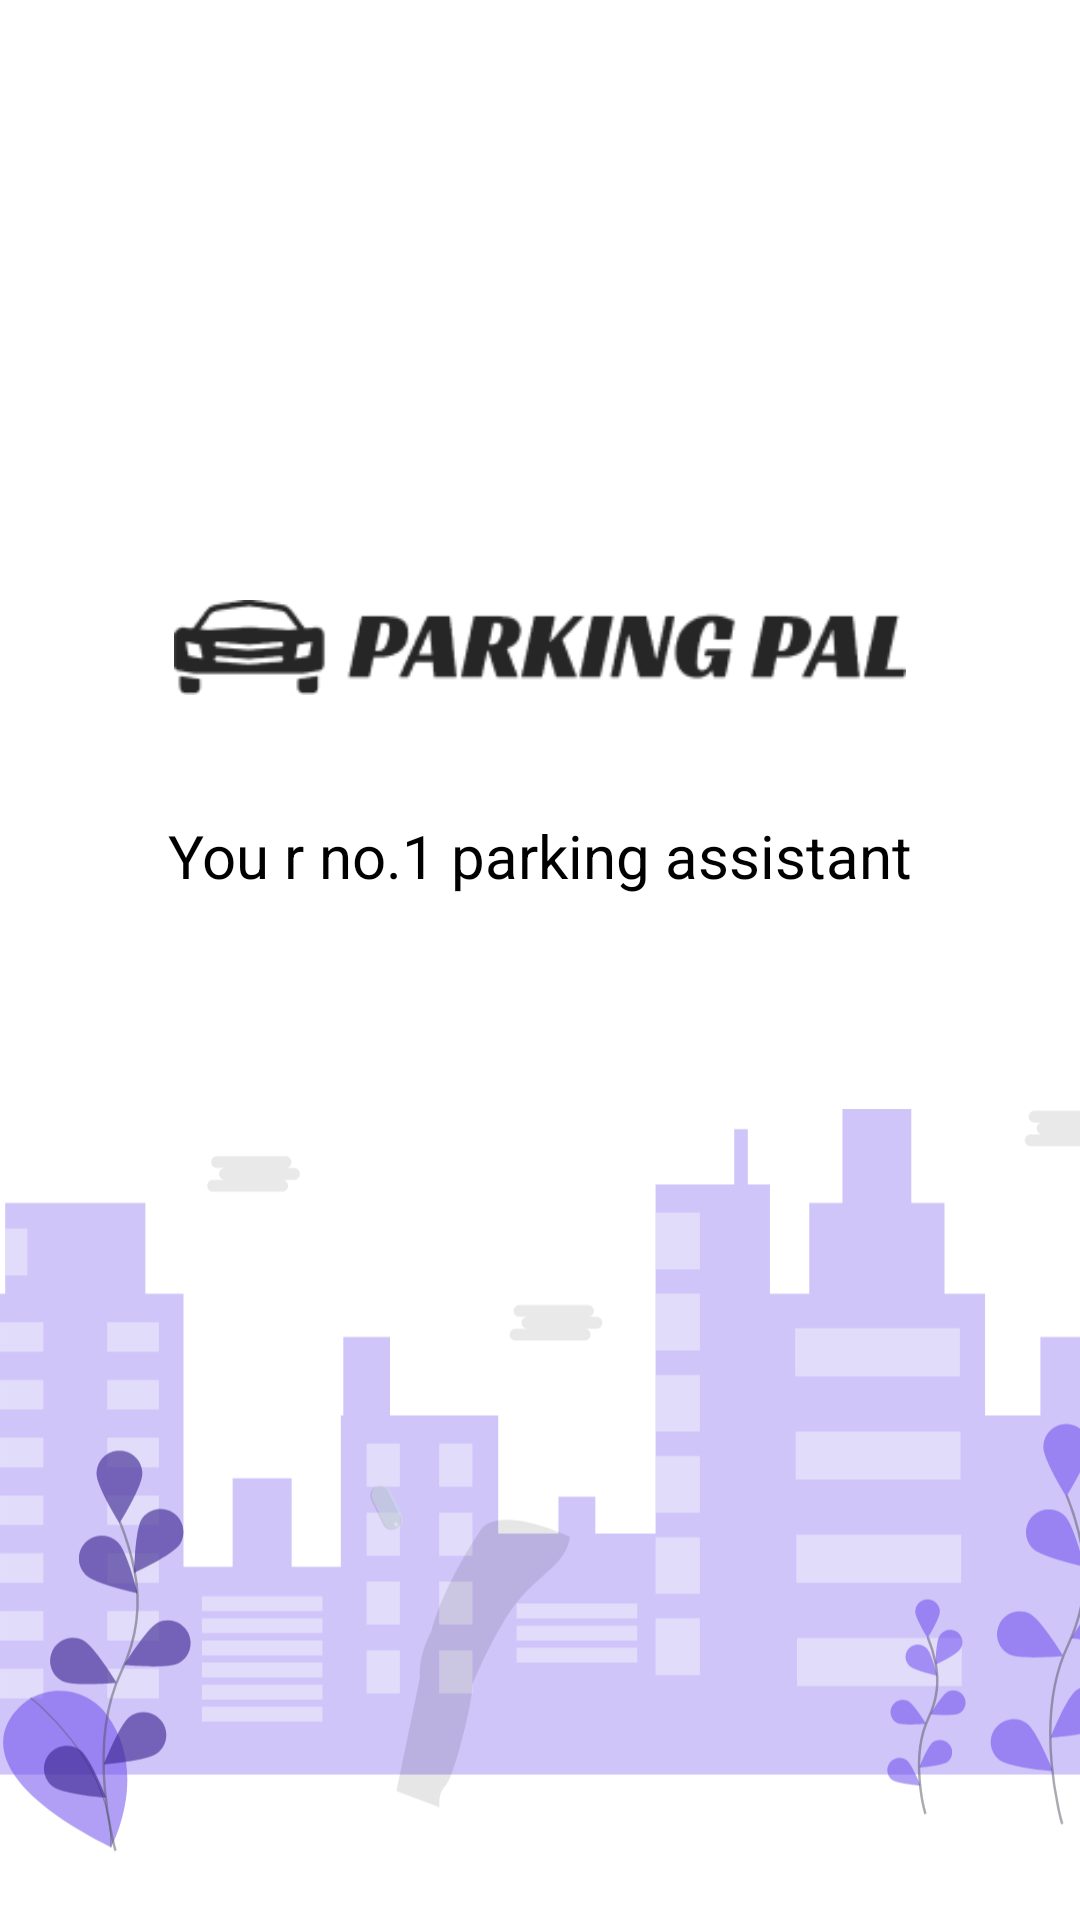

Here is an Android app screen rendered from its layout file. Give the layout XML and the strings, colors and styles it references.
<!-- AndroidManifest.xml: application theme Theme.ParkingPal -->
<!-- res/layout/activity_splash_acivity.xml -->
<?xml version="1.0" encoding="utf-8"?>
<LinearLayout xmlns:android="http://schemas.android.com/apk/res/android"
    xmlns:app="http://schemas.android.com/apk/res-auto"
    xmlns:tools="http://schemas.android.com/tools"
    android:layout_width="match_parent"
    android:layout_height="match_parent"
    android:orientation="vertical"
    android:weightSum="3"
    tools:context=".SplashAcivity">


    <ImageView
        android:layout_width="wrap_content"
        android:src="@drawable/logo"
        android:layout_gravity="center"
        android:id="@+id/splash_img"
        android:layout_marginTop="200dp"
        android:layout_weight="1"
        android:layout_height="wrap_content">
    </ImageView>

    <TextView
        android:layout_width="match_parent"
        android:textAlignment="center"
        android:textSize="20dp"
        android:textColor="@color/black"
        android:layout_marginTop="40dp"
        android:text="You r no.1 parking assistant"
        android:layout_height="wrap_content">

    </TextView>


    <ImageView
        android:layout_width="match_parent"
        android:src="@drawable/ic_splash_bg"
        android:layout_gravity="bottom"
        android:layout_weight="1"
        android:layout_marginTop="70dp"
        android:layout_below="@+id/splash_img"
        android:layout_height="wrap_content">
    </ImageView>



</LinearLayout>
<!-- resources referenced by this layout -->
<resources>
  <color name="black">#FF000000</color>
  <!-- drawable ic_splash_bg: vector/xml drawable (drawable, 33323 chars, omitted) -->
  <!-- drawable logo: png bitmap (drawable, 7879 bytes) -->
  <style name="Theme.ParkingPal" parent="Theme.MaterialComponents.DayNight.NoActionBar">
          
          <item name="colorPrimary">@color/purple_500</item>
          <item name="colorPrimaryVariant">@color/purple_700</item>
          <item name="colorOnPrimary">@color/white</item>
          
          <item name="colorSecondary">@color/teal_200</item>
          <item name="colorSecondaryVariant">@color/teal_700</item>
          <item name="colorOnSecondary">@color/black</item>
          
          <item name="android:statusBarColor" tools:targetApi="l">?attr/colorPrimaryVariant</item>
          
      </style>
  <color name="purple_500">#613EEA</color>
  <color name="purple_700">#613EEA</color>
  <color name="white">#FFFFFFFF</color>
  <color name="teal_200">#FF03DAC5</color>
  <color name="teal_700">#FF018786</color>
</resources>
